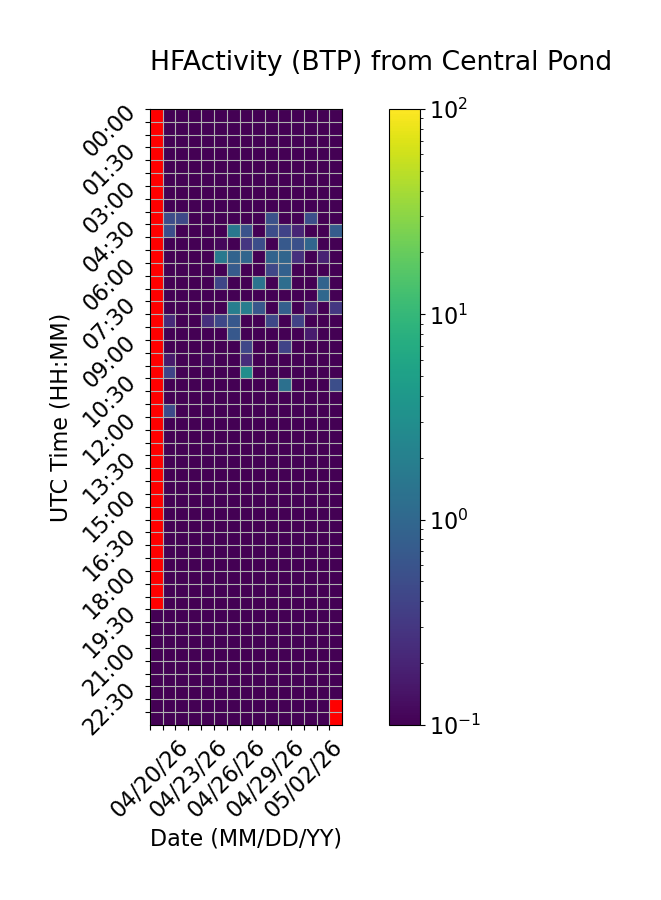

Data behind this chart, as committed beside it:
Time (UTC), 04/20/26, 04/21/26, 04/22/26, 04/23/26, 04/24/26, 04/25/26, 04/26/26, 04/27/26, 04/28/26, 04/29/26, 04/30/26, 05/01/26, 05/02/26, 05/03/26, 05/04/26
00:00, , 0.0, 0.0, 0.0, 0.0, 0.0, 0.0, 0.0, 0.0, 0.0, 0.0, 0.0, 0.0, 0.0, 0.0
00:30, , 0.0, 0.0, 0.0, 0.0, 0.0, 0.0, 0.0, 0.0, 0.0, 0.0, 0.0, 0.0, 0.0, 0.0
01:00, , 0.0, 0.0, 0.0, 0.0, 0.0, 0.0, 0.0, 0.0, 0.0, 0.0, 0.0, 0.0, 0.0, 0.0
01:30, , 0.0, 0.0, 0.0, 0.0, 0.0, 0.0, 0.0, 0.0, 0.0, 0.0, 0.0, 0.0, 0.0, 0.0
02:00, , 0.0, 0.0, 0.0, 0.0, 0.0, 0.0, 0.0, 0.0, 0.0, 0.0, 0.0, 0.0, 0.0, 0.0
02:30, , 0.0, 0.0, 0.0, 0.0, 0.0, 0.0, 0.0, 0.0, 0.0, 0.0, 0.0, 0.0, 0.0, 0.0
03:00, , 0.0, 0.0, 0.0, 0.0, 0.0, 0.0, 0.0, 0.0, 0.0, 0.0, 0.0, 0.0, 0.0, 0.0
03:30, , 0.0, 0.0, 0.0, 0.0, 0.0, 0.0, 0.0, 0.0, 0.0, 0.0, 0.0, 0.0, 0.0, 0.0
04:00, , 0.4977, 0.4444, 0.0, 0.0, 0.0, 0.02117, 0.0, 0.0, 0.5623, 0.0, 0.0, 0.5272, 0.0, 0.0
04:30, , 0.528, 0.0, 0.0, 0.0, 0.0, 1.581, 0.5847, 0.0, 0.5152, 0.4068, 0.2049, 0.0, 0.0, 0.746
05:00, , 0.05971, 0.0, 0.0, 0.0, 0.1147, 0.0, 0.2984, 0.5148, 0.0, 0.6849, 0.5379, 0.9589, 0.0, 0.0
05:30, , 0.0, 0.0, 0.0, 0.0, 1.649, 0.9045, 0.9589, 0.0, 0.9002, 0.9428, 0.2605, 0.0, 0.192, 0.0
06:00, , 0.0, 0.0, 0.0, 0.0, 0.0, 0.7316, 0.0, 0.0, 0.4394, 0.8273, 0.0, 0.0, 0.0, 0.0
06:30, , 0.0, 0.0, 0.04879, 0.0, 0.4211, 0.0, 0.0, 1.403, 0.0, 1.188, 0.0, 0.0, 0.8974, 0.0
07:00, , 0.0, 0.0, 0.0, 0.0, 0.0, 0.0, 0.0, 0.0, 0.0, 0.0, 0.0, 0.0, 1.002, 0.0
07:30, , 0.0, 0.0, 0.0, 0.0, 0.0, 1.895, 1.852, 0.6568, 0.0, 0.8142, 0.0, 0.2162, 0.0, 0.3041
08:00, , 0.2283, 0.0, 0.0, 0.2521, 0.4428, 0.6735, 0.0, 0.0, 0.4477, 0.0, 0.3903, 0.0, 0.0, 0.0
08:30, , 0.0, 0.0, 0.0, 0.0, 0.0, 0.6616, 0.0, 0.0, 0.0, 0.0, 0.0, 0.1676, 0.0, 0.0
09:00, , 0.0, 0.0, 0.0, 0.0, 0.0, 0.0, 0.4313, 0.05003, 0.0, 0.4054, 0.0, 0.0, 0.0, 0.0
09:30, , 0.1662, 0.0, 0.0, 0.1192, 0.0, 0.0, 0.2381, 0.0, 0.0, 0.0, 0.0, 0.0, 0.0, 0.0
10:00, , 0.396, 0.0, 0.0, 0.0, 0.0, 0.0, 2.973, 0.0, 0.0, 0.0, 0.0, 0.0, 0.0, 0.0
10:30, , 0.0, 0.0, 0.0, 0.0, 0.0, 0.0, 0.0, 0.0, 0.0, 1.279, 0.0, 0.0, 0.0, 0.531
11:00, , 0.0, 0.0, 0.0, 0.0, 0.0, 0.0, 0.0, 0.0, 0.0, 0.0, 0.0, 0.0, 0.0, 0.0
11:30, , 0.4711, 0.0, 0.0, 0.0, 0.0, 0.0, 0.0, 0.0, 0.0, 0.0, 0.0, 0.0, 0.0, 0.0
12:00, , 0.0, 0.0, 0.0, 0.0, 0.0, 0.0, 0.0, 0.0, 0.0, 0.0, 0.0, 0.0, 0.0, 0.0
12:30, , 0.0, 0.0, 0.0, 0.0, 0.0, 0.0, 0.0, 0.0, 0.0, 0.0, 0.0, 0.0, 0.0, 0.0
13:00, , 0.0, 0.0, 0.0, 0.0, 0.0, 0.0, 0.0, 0.0, 0.0, 0.0, 0.0, 0.0, 0.0, 0.0
13:30, , 0.0, 0.0, 0.0, 0.0, 0.0, 0.0, 0.0, 0.0, 0.0, 0.0, 0.0, 0.0, 0.0, 0.0
14:00, , 0.0, 0.0, 0.0, 0.0, 0.0, 0.0, 0.0, 0.0, 0.0, 0.0, 0.0, 0.0, 0.0, 0.0
14:30, , 0.0, 0.0, 0.0, 0.0, 0.0, 0.0, 0.0, 0.0, 0.0, 0.0, 0.0, 0.0, 0.0, 0.0
15:00, , 0.0, 0.0, 0.0, 0.0, 0.0, 0.0, 0.0, 0.0, 0.0, 0.0, 0.0, 0.0, 0.0, 0.0
15:30, , 0.0, 0.0, 0.0, 0.0, 0.0, 0.0, 0.0, 0.0, 0.0, 0.0, 0.0, 0.0, 0.0, 0.0
16:00, , 0.0, 0.0, 0.0, 0.0, 0.0, 0.0, 0.0, 0.0, 0.0, 0.0, 0.0, 0.0, 0.0, 0.0
16:30, , 0.0, 0.0, 0.0, 0.0, 0.0, 0.0, 0.0, 0.0, 0.0, 0.0, 0.0, 0.0, 0.0, 0.0
17:00, , 0.0, 0.0, 0.0, 0.0, 0.0, 0.0, 0.0, 0.0, 0.0, 0.0, 0.0, 0.0, 0.0, 0.0
17:30, , 0.0, 0.0, 0.0, 0.0, 0.0, 0.0, 0.0, 0.0, 0.0, 0.0, 0.0, 0.0, 0.0, 0.0
18:00, , 0.0, 0.0, 0.0, 0.0, 0.0, 0.0, 0.0, 0.0, 0.0, 0.0, 0.0, 0.0, 0.0, 0.0
18:30, , 0.0, 0.0, 0.0, 0.0, 0.0, 0.0, 0.0, 0.0, 0.0, 0.0, 0.0, 0.0, 0.0, 0.0
19:00, , 0.0, 0.0, 0.0, 0.0, 0.0, 0.0, 0.0, 0.0, 0.0, 0.0, 0.0, 0.0, 0.0, 0.0
19:30, 0.0, 0.0, 0.0, 0.0, 0.0, 0.0, 0.0, 0.0, 0.0, 0.0, 0.0, 0.0, 0.0, 0.0, 0.0
20:00, 0.0, 0.0, 0.0, 0.0, 0.0, 0.0, 0.0, 0.0, 0.0, 0.0, 0.0, 0.0, 0.0, 0.0, 0.0
20:30, 0.0, 0.0, 0.0, 0.0, 0.0, 0.0, 0.0, 0.0, 0.0, 0.0, 0.0, 0.0, 0.0, 0.0, 0.0
21:00, 0.0, 0.0, 0.0, 0.0, 0.0, 0.0, 0.0, 0.0, 0.0, 0.0, 0.0, 0.0, 0.0, 0.0, 0.0
21:30, 0.0, 0.0, 0.0, 0.0, 0.0, 0.0, 0.0, 0.0, 0.0, 0.0, 0.0, 0.0, 0.0, 0.0, 0.0
22:00, 0.0, 0.0, 0.0, 0.0, 0.0, 0.0, 0.0, 0.0, 0.0, 0.0, 0.0, 0.0, 0.0, 0.0, 0.0
22:30, 0.0, 0.0, 0.0, 0.0, 0.0, 0.0, 0.0, 0.0, 0.0, 0.0, 0.0, 0.0, 0.0, 0.0, 0.0
23:00, 0.0, 0.0, 0.0, 0.0, 0.0, 0.0, 0.0, 0.0, 0.0, 0.0, 0.0, 0.0, 0.0, 0.0, 
23:30, 0.0, 0.0, 0.0, 0.0, 0.0, 0.0, 0.0, 0.0, 0.0, 0.0, 0.0, 0.0, 0.0, 0.0, 
